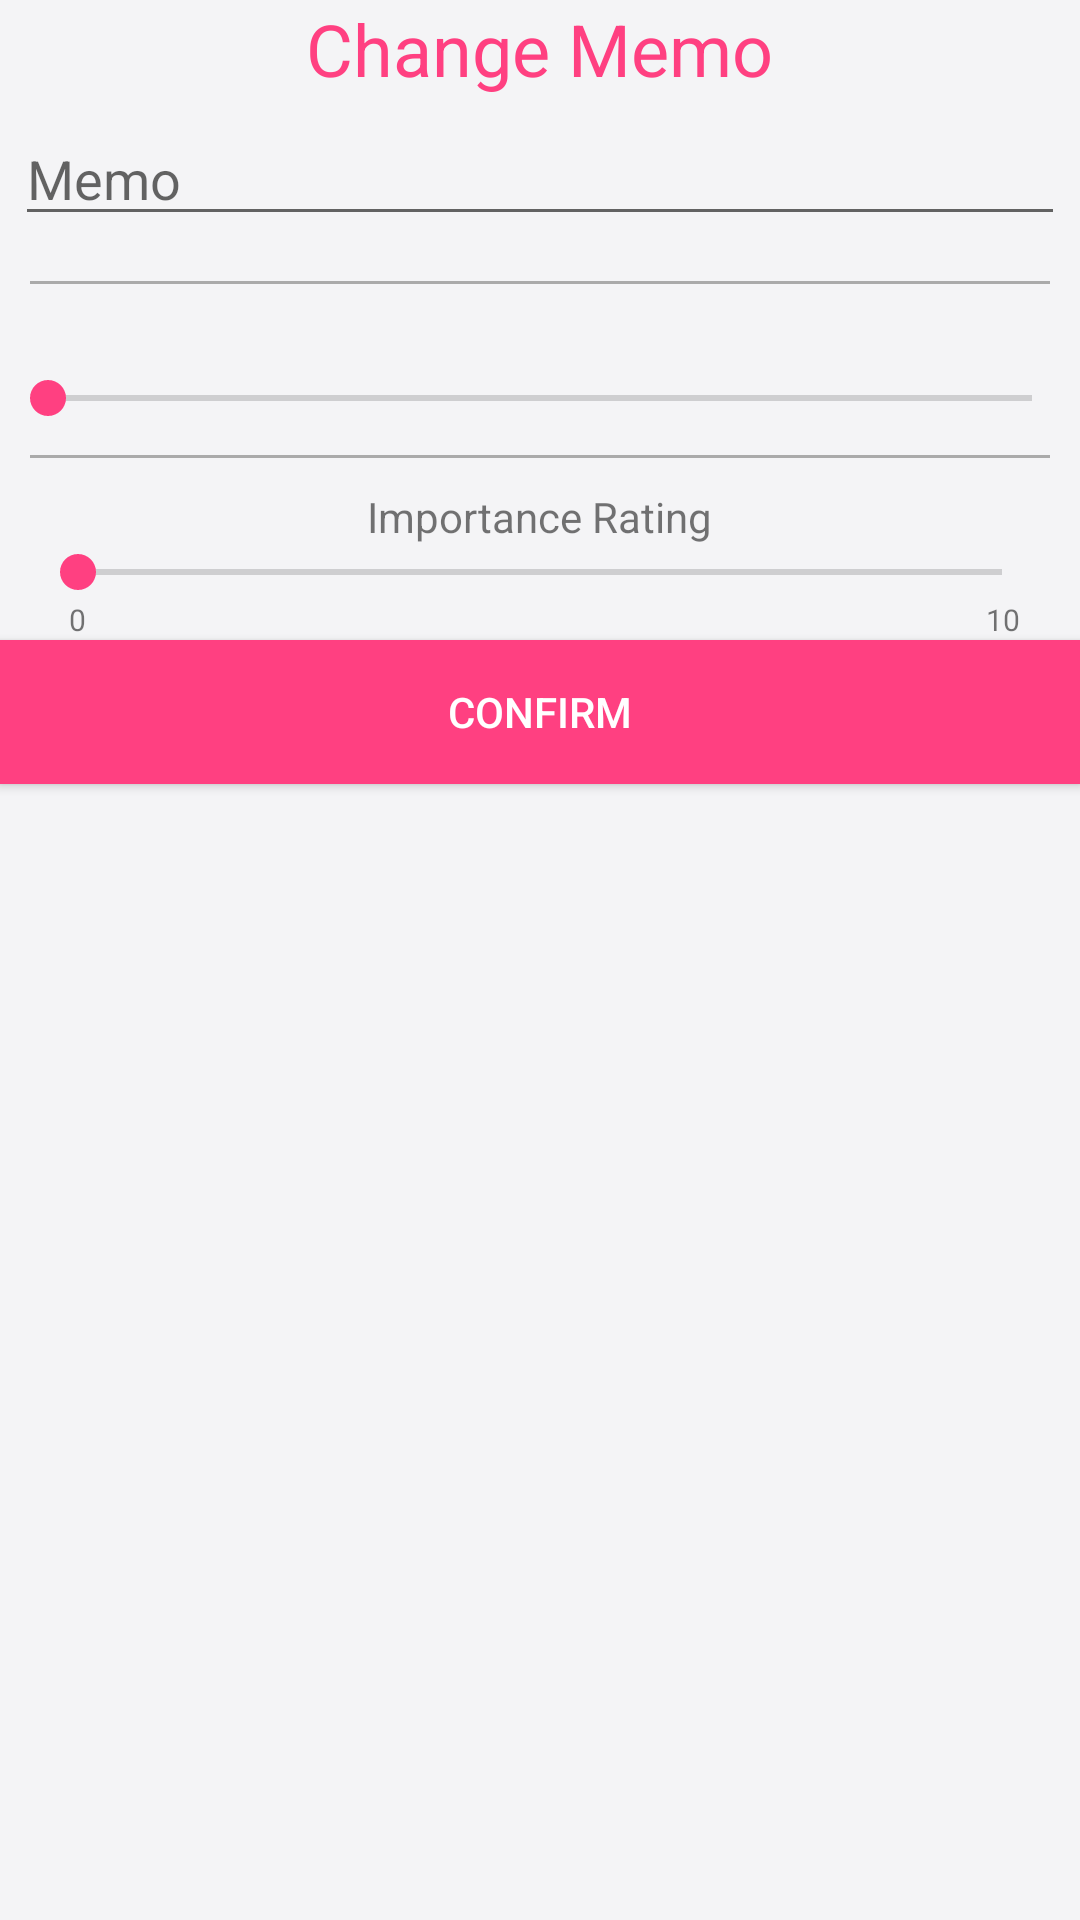

Produce the Android XML layout that renders to this screen, including the resource entries it uses.
<!-- AndroidManifest.xml: application theme AppThemeLight -->
<!-- res/layout/dialog_edit_text.xml -->
<?xml version="1.0" encoding="utf-8"?>
<LinearLayout
    xmlns:android="http://schemas.android.com/apk/res/android"
    android:layout_width="match_parent"
    android:layout_height="match_parent"
    android:orientation="vertical">

    <TextView
        android:layout_width="wrap_content"
        android:layout_height="wrap_content"
        android:layout_gravity="center_horizontal"
        android:textColor="@color/colorAccent"
        android:textSize="24sp"
        android:text="Change Memo"/>

    <LinearLayout
        android:layout_width="match_parent"
        android:layout_height="wrap_content"
        android:layout_gravity="center_horizontal"
        android:padding="5dp">

        <EditText
            android:id="@+id/memo_text"
            android:layout_width="match_parent"
            android:layout_height="wrap_content"
            android:inputType="text|textMultiLine|textCapSentences"
            android:maxLines="10"
            android:hint="Memo"/>

    </LinearLayout>

    <View
        android:layout_width="match_parent"
        android:layout_height="1dp"
        android:layout_margin="10dp"
        android:background="@android:color/darker_gray"/>

    <TextView
        android:id="@+id/category_indicator"
        android:layout_width="wrap_content"
        android:layout_height="wrap_content"
        android:layout_gravity="center"/>

    <SeekBar
        android:id="@+id/category_seeker"
        android:layout_width="match_parent"
        android:layout_height="wrap_content" />

    <View
        android:layout_width="match_parent"
        android:layout_height="1dp"
        android:layout_margin="10dp"
        android:background="@android:color/darker_gray"/>

    <RelativeLayout
        android:layout_width="wrap_content"
        android:layout_height="wrap_content"
        android:layout_marginHorizontal="10dp">

        <TextView
            android:id="@+id/importance_seeker_text"
            android:layout_width="wrap_content"
            android:layout_height="wrap_content"
            android:layout_centerHorizontal="true"
            android:textSize="14sp"
            android:text="@string/importance_rating"/>

        <SeekBar
            android:id="@+id/importance_seeker"
            android:layout_width="match_parent"
            android:layout_height="wrap_content"
            android:layout_below="@+id/importance_seeker_text"
            android:max="10" />

        <TextView
            android:id="@+id/importance_seeker_position"
            android:layout_width="wrap_content"
            android:layout_height="wrap_content"
            android:layout_marginLeft="13dp"
            android:layout_alignParentStart="true"
            android:layout_alignParentLeft="true"
            android:layout_below="@+id/importance_seeker"
            android:textSize="10sp"
            android:text="0"/>

        <TextView
            android:id="@+id/importance_seeker_end"
            android:layout_width="wrap_content"
            android:layout_height="wrap_content"
            android:layout_alignEnd="@id/importance_seeker"
            android:layout_alignRight="@id/importance_seeker"
            android:layout_below="@+id/importance_seeker"
            android:layout_marginEnd="10dp"
            android:layout_marginRight="10dp"
            android:text="10"
            android:textSize="10sp" />

    </RelativeLayout>

    <Button
        android:id="@+id/confirm_button"
        android:layout_width="match_parent"
        android:layout_height="wrap_content"
        android:background="@color/colorAccent"
        android:textColor="@android:color/white"
        android:text="@string/confirm"/>

</LinearLayout>
<!-- resources referenced by this layout -->
<resources>
  <color name="colorAccent">#FF4081</color>
  <string name="confirm">Confirm</string>
  <string name="importance_rating">Importance Rating</string>
  <style name="AppThemeLight" parent="ActivityTheme.Primary.Base.Light">
          
          <item name="colorPrimary">@color/colorPrimary</item>
          <item name="colorPrimaryDark">@color/colorPrimaryDark</item>
          <item name="colorAccent">@color/colorAccent</item>
          <item name="android:windowBackground">@color/colorWindowBackgroundLight</item>
      </style>
  <style name="ActivityTheme.Primary.Base.Light" parent="Theme.AppCompat.Light.DarkActionBar">
          <item name="primaryTextColor">#33343B</item>
          <item name="secondaryTextColor">#96F4F4F6</item>
          <item name="backgroundCardColor">#FFFF</item>
          <item name="dividerColor">#F2F2F3</item>
      </style>
  <color name="colorPrimary">#79fcd0</color>
  <color name="colorPrimaryDark">#63ceaa</color>
  <color name="colorWindowBackgroundLight">#F4F4F6</color>
</resources>
